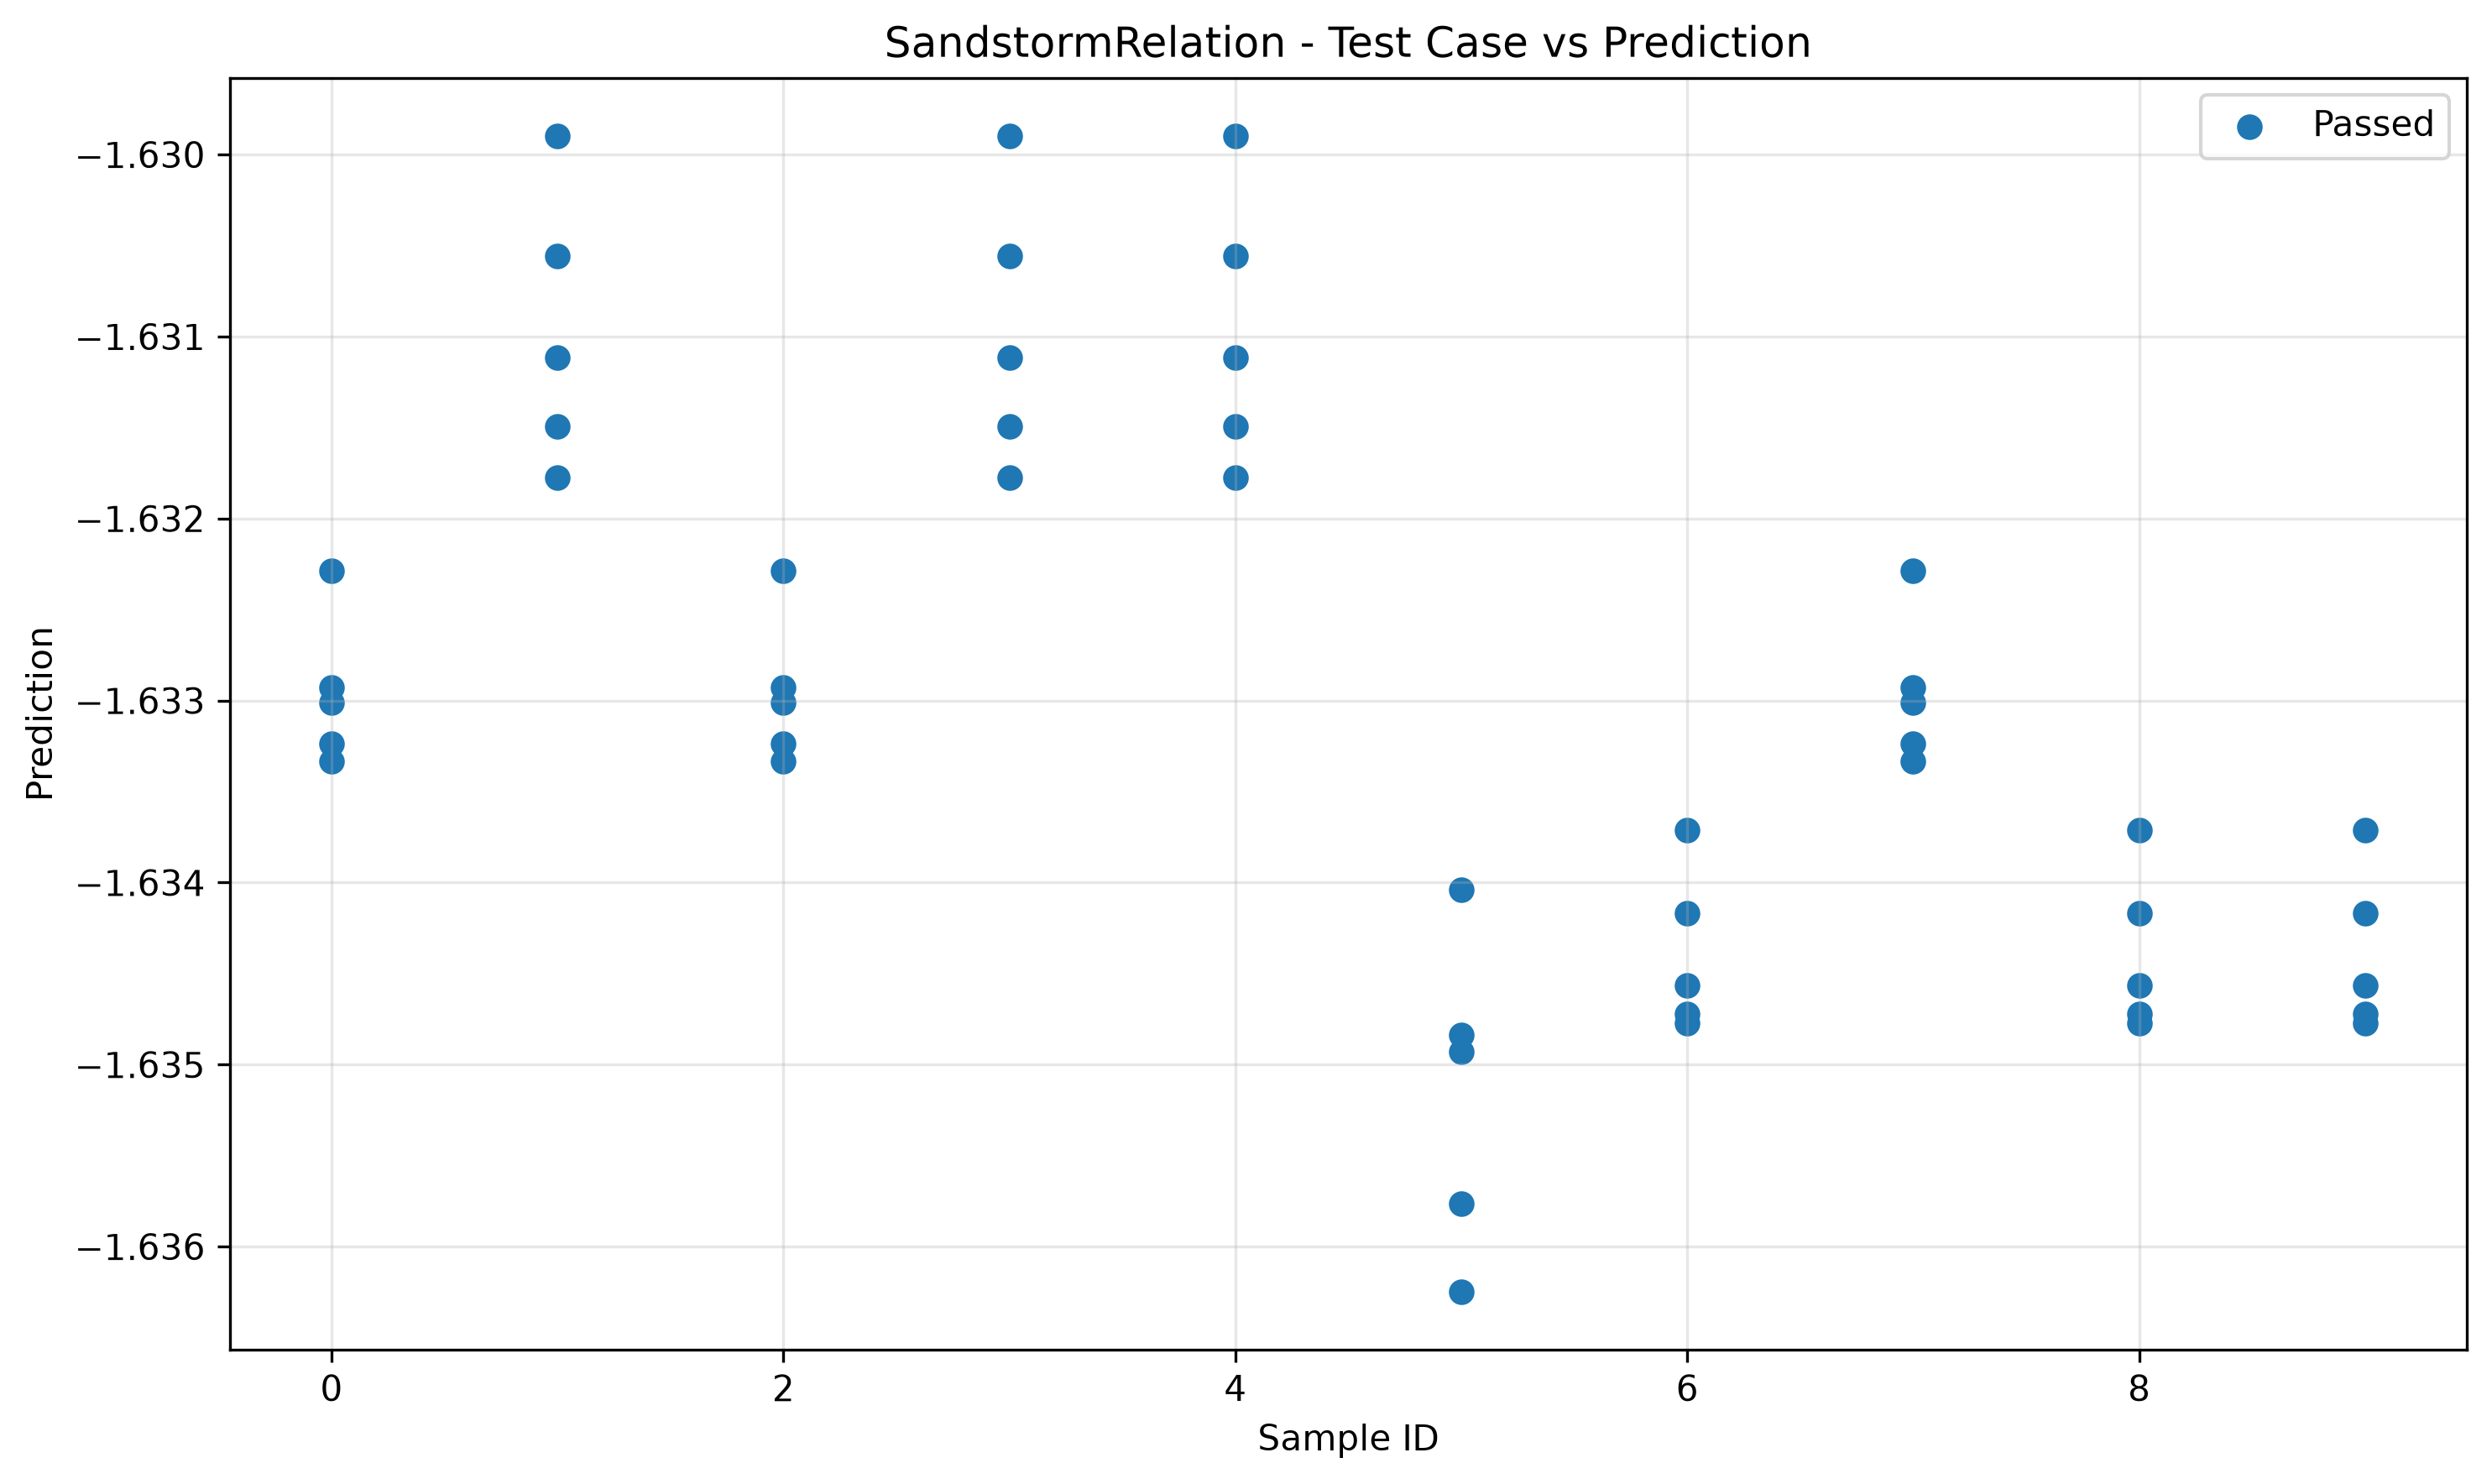

The data file committed next to this chart (first rows):
sample_id, transformed, passed
0, -1.633, True
7, -1.633, True
6, -1.635, True
5, -1.636, True
3, -1.63, True
9, -1.635, True
2, -1.633, True
4, -1.63, True
8, -1.635, True
1, -1.63, True
5, -1.636, True
0, -1.633, True
4, -1.631, True
8, -1.635, True
3, -1.631, True
7, -1.633, True
2, -1.633, True
1, -1.631, True
9, -1.635, True
6, -1.635, True
3, -1.631, True
7, -1.633, True
0, -1.633, True
2, -1.633, True
4, -1.631, True
1, -1.631, True
8, -1.635, True
5, -1.635, True
6, -1.635, True
9, -1.635, True
7, -1.633, True
6, -1.634, True
1, -1.631, True
5, -1.635, True
0, -1.633, True
4, -1.631, True
3, -1.631, True
2, -1.633, True
8, -1.634, True
9, -1.634, True
8, -1.634, True
4, -1.632, True
6, -1.634, True
5, -1.634, True
3, -1.632, True
2, -1.632, True
1, -1.632, True
0, -1.632, True
7, -1.632, True
9, -1.634, True
